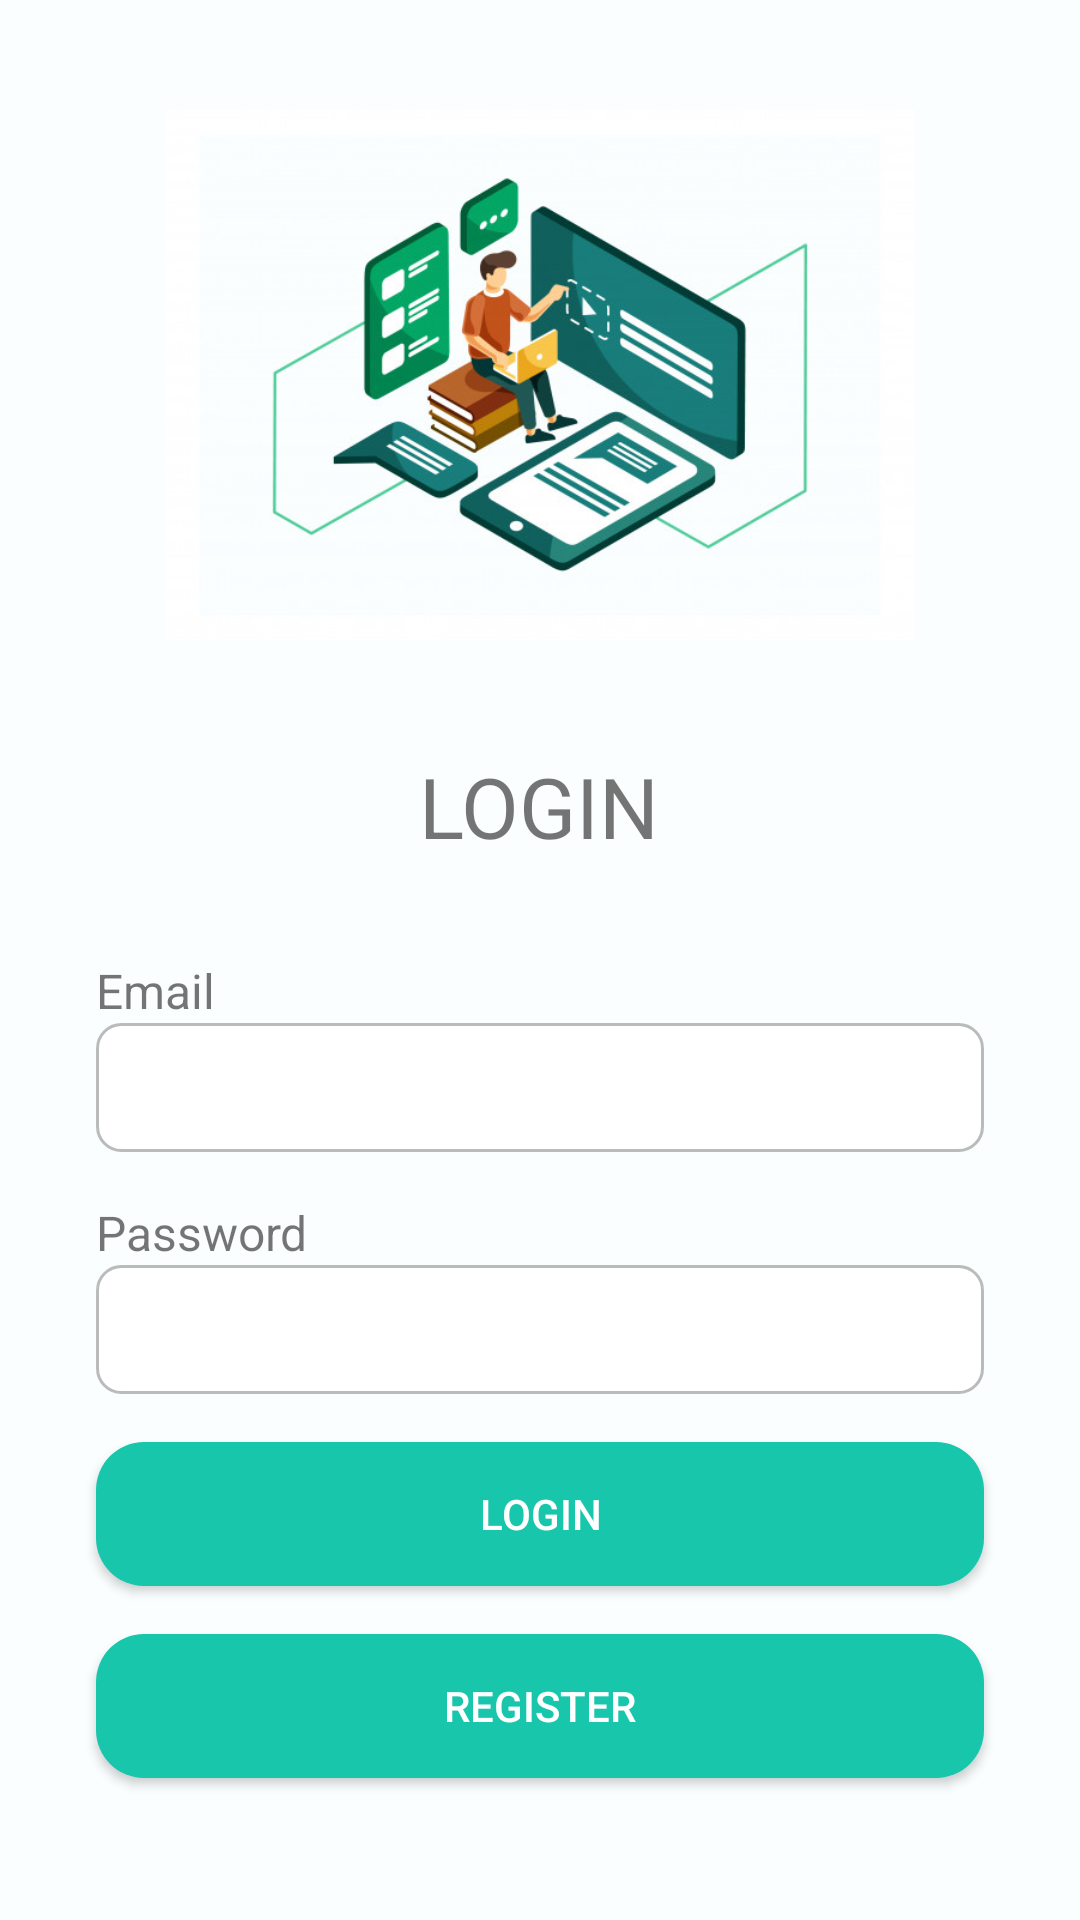

Android layout source for this screen:
<!-- AndroidManifest.xml: application theme Theme.AlodokterTest -->
<!-- res/layout/fragment_login.xml -->
<?xml version="1.0" encoding="utf-8"?>
<androidx.core.widget.NestedScrollView xmlns:android="http://schemas.android.com/apk/res/android"
    xmlns:tools="http://schemas.android.com/tools"
    android:layout_width="match_parent"
    android:layout_height="match_parent"
    android:background="@color/background"
    tools:context=".mvvm.views.fragments.LoginFragment">

    <LinearLayout
        android:layout_width="match_parent"
        android:layout_height="wrap_content"
        android:gravity="center_horizontal"
        android:orientation="vertical">

        <ImageView
            android:layout_width="@dimen/size250"
            android:layout_height="@dimen/size250"
            android:contentDescription="@string/icon"
            android:src="@drawable/content" />

        <TextView
            android:layout_width="wrap_content"
            android:layout_height="wrap_content"
            android:text="@string/login"
            android:textSize="@dimen/font28" />

        <LinearLayout
            android:layout_width="match_parent"
            android:layout_height="wrap_content"
            android:layout_marginHorizontal="@dimen/space32"
            android:layout_marginTop="@dimen/space32"
            android:orientation="vertical">

            <TextView
                android:layout_width="wrap_content"
                android:layout_height="wrap_content"
                android:text="@string/email"
                android:textSize="@dimen/font16" />

            <EditText
                android:id="@+id/inputEmail"
                android:layout_width="match_parent"
                android:layout_height="wrap_content"
                android:background="@drawable/bg_input"
                android:inputType="textEmailAddress"
                android:paddingHorizontal="@dimen/space16"
                android:paddingVertical="@dimen/space12"
                android:textSize="@dimen/font14"
                tools:ignore="Autofill,LabelFor" />

            <TextView
                android:id="@+id/txtEmailError"
                android:layout_width="wrap_content"
                android:layout_height="wrap_content"
                android:text="@string/error"
                android:textColor="@color/red"
                android:textSize="@dimen/font14"
                android:visibility="gone" />

        </LinearLayout>

        <LinearLayout
            android:layout_width="match_parent"
            android:layout_height="wrap_content"
            android:layout_marginHorizontal="@dimen/space32"
            android:layout_marginTop="@dimen/space16"
            android:orientation="vertical">

            <TextView
                android:layout_width="wrap_content"
                android:layout_height="wrap_content"
                android:text="@string/password"
                android:textSize="@dimen/font16" />

            <EditText
                android:id="@+id/inputPassword"
                android:layout_width="match_parent"
                android:layout_height="wrap_content"
                android:background="@drawable/bg_input"
                android:inputType="textPassword"
                android:paddingHorizontal="@dimen/space16"
                android:paddingVertical="@dimen/space12"
                android:textSize="@dimen/font14"
                tools:ignore="Autofill,LabelFor" />

            <TextView
                android:id="@+id/txtPasswordError"
                android:layout_width="wrap_content"
                android:layout_height="wrap_content"
                android:text="@string/error"
                android:textColor="@color/red"
                android:textSize="@dimen/font14"
                android:visibility="gone" />

        </LinearLayout>

        <Button
            android:id="@+id/btnLogin"
            android:layout_width="match_parent"
            android:layout_height="wrap_content"
            android:layout_marginHorizontal="@dimen/space32"
            android:layout_marginTop="@dimen/space16"
            android:background="@drawable/bg_button_primary"
            android:text="@string/login"
            android:textColor="@color/white" />

        <Button
            android:id="@+id/btnRegister"
            android:layout_width="match_parent"
            android:layout_height="wrap_content"
            android:layout_marginHorizontal="@dimen/space32"
            android:layout_marginTop="@dimen/space16"
            android:layout_marginBottom="@dimen/space32"
            android:background="@drawable/bg_button_primary"
            android:text="@string/register"
            android:textColor="@color/white" />

    </LinearLayout>

</androidx.core.widget.NestedScrollView>
<!-- resources referenced by this layout -->
<resources>
  <color name="background">#fafeff</color>
  <color name="red">#FF2C1C</color>
  <color name="white">#FFFFFFFF</color>
  <dimen name="font14">14sp</dimen>
  <dimen name="font16">16sp</dimen>
  <dimen name="font28">28sp</dimen>
  <dimen name="size250">250dp</dimen>
  <dimen name="space12">12dp</dimen>
  <dimen name="space16">16dp</dimen>
  <dimen name="space32">32dp</dimen>
  <!-- drawable bg_button_primary (drawable) -->
  <?xml version="1.0" encoding="utf-8"?>
  <shape xmlns:android="http://schemas.android.com/apk/res/android"
      android:shape="rectangle">
  
      <solid android:color="@color/primary" />
  
      <corners android:radius="@dimen/size16" />
  </shape>
  <!-- drawable bg_input (drawable) -->
  <?xml version="1.0" encoding="utf-8"?>
  <shape xmlns:android="http://schemas.android.com/apk/res/android"
      android:shape="rectangle">
  
      <solid android:color="@color/white" />
  
      <corners android:radius="@dimen/size8" />
  
      <stroke
          android:width="@dimen/size1"
          android:color="@color/grey_300" />
  </shape>
  <!-- drawable content: jpg bitmap (drawable, 58420 bytes) -->
  <string name="email">Email</string>
  <string name="error">Error</string>
  <string name="icon">icon</string>
  <string name="login">LOGIN</string>
  <string name="password">Password</string>
  <string name="register">REGISTER</string>
  <style name="Theme.AlodokterTest" parent="Theme.AppCompat.DayNight.NoActionBar">
          
          <item name="colorPrimary">@color/primary</item>
          <item name="colorPrimaryVariant">@color/teal_700</item>
          <item name="colorOnPrimary">@color/teal_700</item>
          
          <item name="colorSecondary">@color/teal_200</item>
          <item name="colorSecondaryVariant">@color/teal_700</item>
          <item name="colorOnSecondary">@color/black</item>
          
          <item name="android:statusBarColor" tools:targetApi="l">?attr/colorPrimaryVariant</item>
          
      </style>
  <color name="primary">#18C6AC</color>
  <dimen name="size16">16dp</dimen>
  <dimen name="size8">8dp</dimen>
  <dimen name="size1">1dp</dimen>
  <color name="grey_300">#BABCBC</color>
  <color name="teal_700">#FF018786</color>
  <color name="teal_200">#FF03DAC5</color>
  <color name="black">#FF000000</color>
</resources>
